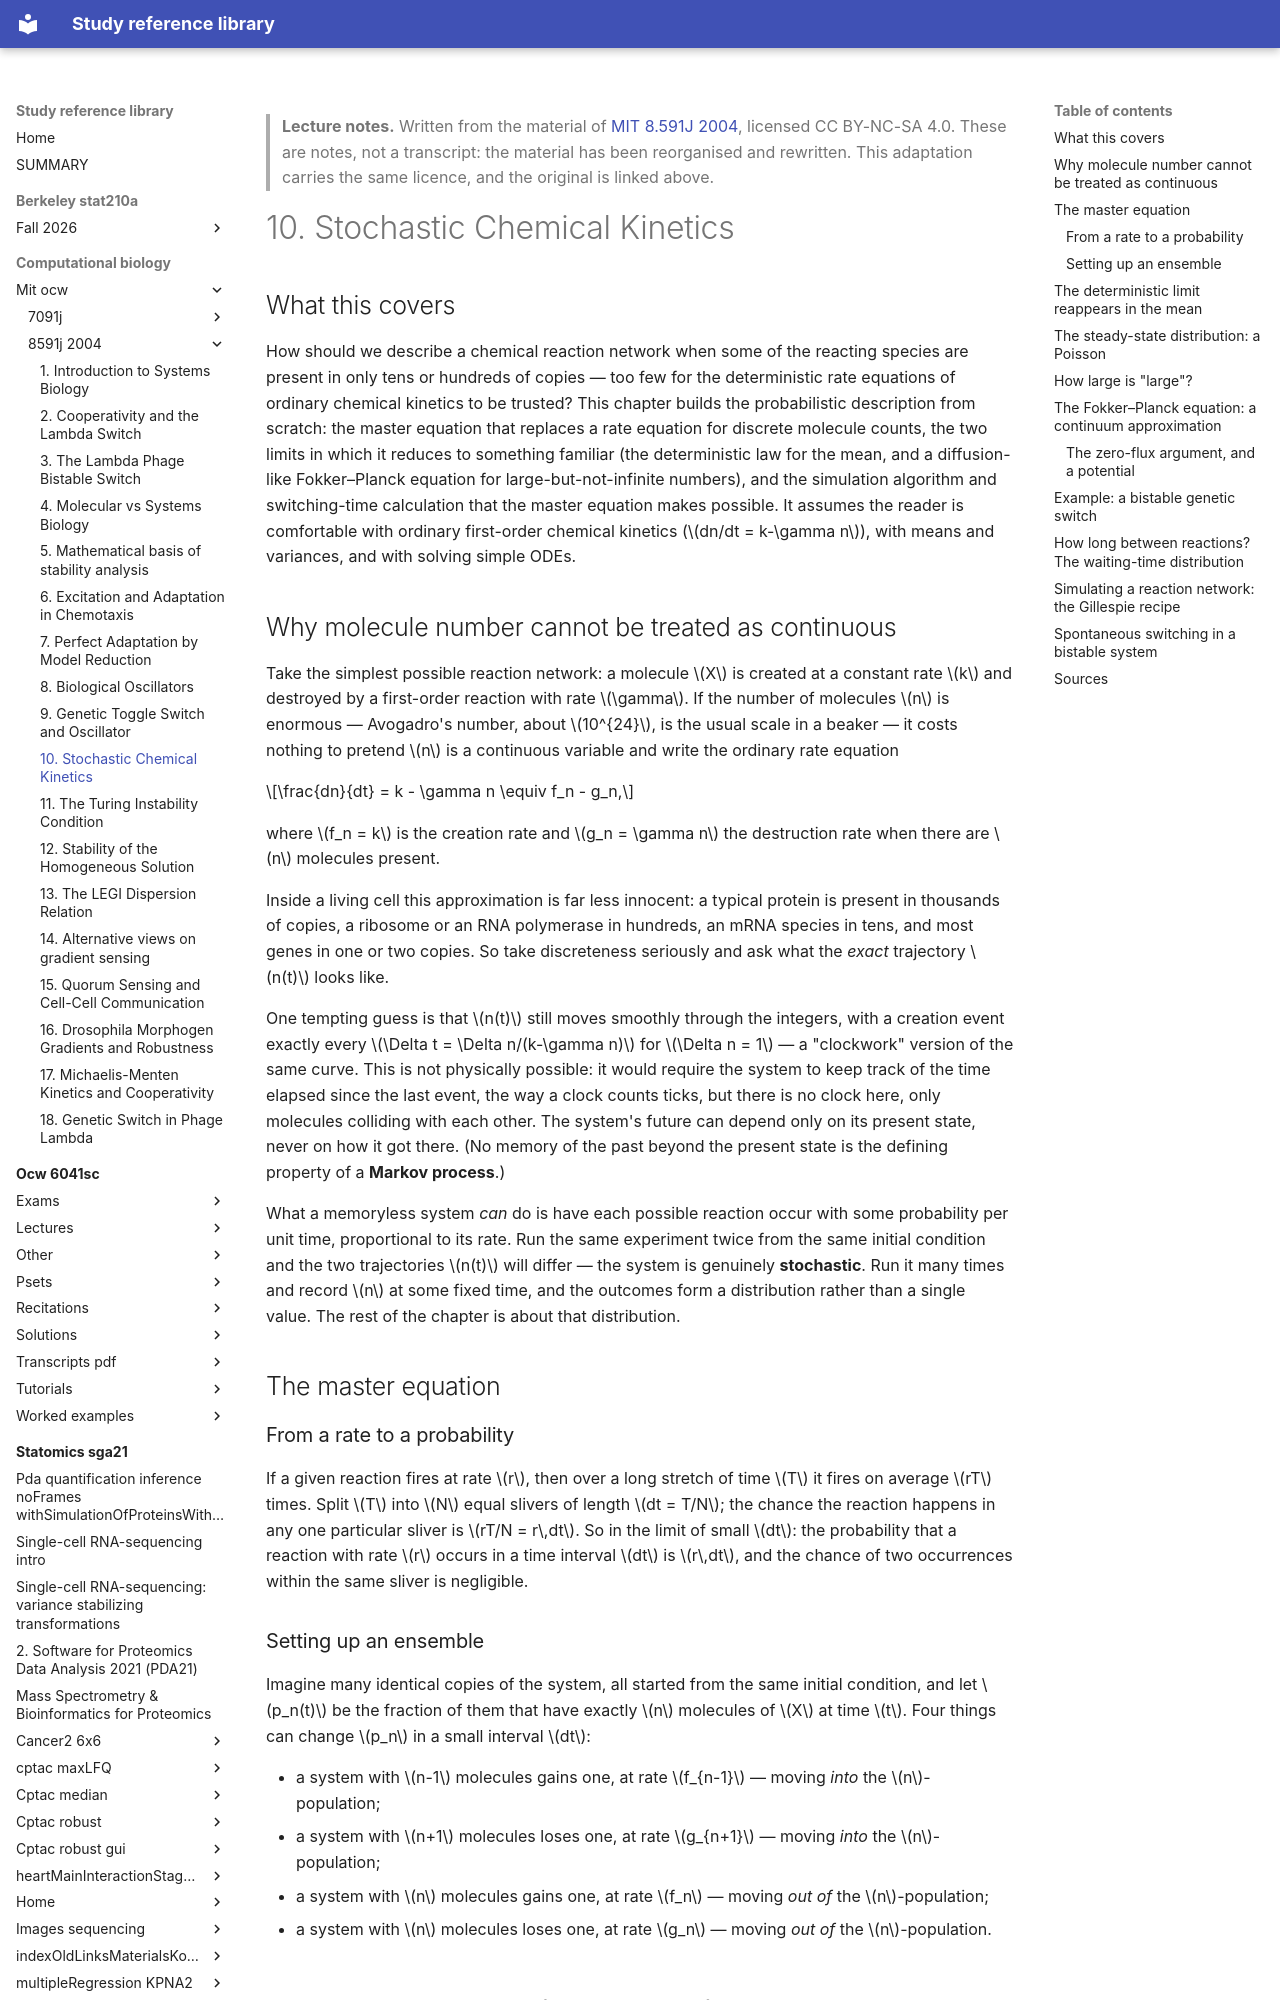

repository: Claptar/knowledge-base-library · page: computational-biology/mit-ocw/8591j-2004/10-stochastic-chemical-kinetics/index.html · generator: mkdocs

---
title: "10. Stochastic Chemical Kinetics"
course: "MIT 8.591J 2004"
chapter: 10
source: "https://ocw.mit.edu/courses/8-591j-systems-biology-fall-2004/"
licence: "CC BY-NC-SA 4.0"
written: "2026-09-20"
---

> **Lecture notes.** Written from the material of [MIT 8.591J 2004](https://ocw.mit.edu/courses/8-591j-systems-biology-fall-2004/), licensed CC BY-NC-SA 4.0. These are notes, not a transcript: the material has been reorganised and rewritten. This adaptation carries the same licence, and the original is linked above.

# 10. Stochastic Chemical Kinetics

## What this covers

How should we describe a chemical reaction network when some of the reacting species are present
in only tens or hundreds of copies — too few for the deterministic rate equations of ordinary
chemical kinetics to be trusted? This chapter builds the probabilistic description from scratch:
the master equation that replaces a rate equation for discrete molecule counts, the two limits in
which it reduces to something familiar (the deterministic law for the mean, and a diffusion-like
Fokker–Planck equation for large-but-not-infinite numbers), and the simulation algorithm and
switching-time calculation that the master equation makes possible. It assumes the reader is
comfortable with ordinary first-order chemical kinetics ($dn/dt = k-\gamma n$), with means and
variances, and with solving simple ODEs.

## Why molecule number cannot be treated as continuous

Take the simplest possible reaction network: a molecule $X$ is created at a constant rate $k$ and
destroyed by a first-order reaction with rate $\gamma$. If the number of molecules $n$ is
enormous — Avogadro's number, about $10^{24}$, is the usual scale in a beaker — it costs nothing to
pretend $n$ is a continuous variable and write the ordinary rate equation

$$\frac{dn}{dt} = k - \gamma n \equiv f_n - g_n,$$

where $f_n = k$ is the creation rate and $g_n = \gamma n$ the destruction rate when there are $n$
molecules present.

Inside a living cell this approximation is far less innocent: a typical protein is present in
thousands of copies, a ribosome or an RNA polymerase in hundreds, an mRNA species in tens, and most
genes in one or two copies. So take discreteness seriously and ask what the *exact* trajectory
$n(t)$ looks like.

One tempting guess is that $n(t)$ still moves smoothly through the integers, with a creation event
exactly every $\Delta t = \Delta n/(k-\gamma n)$ for $\Delta n = 1$ — a "clockwork" version of the
same curve. This is not physically possible: it would require the system to keep track of the time
elapsed since the last event, the way a clock counts ticks, but there is no clock here, only
molecules colliding with each other. The system's future can depend only on its present state,
never on how it got there. (No memory of the past beyond the present state is the defining property
of a **Markov process**.)

What a memoryless system *can* do is have each possible reaction occur with some probability per
unit time, proportional to its rate. Run the same experiment twice from the same initial condition
and the two trajectories $n(t)$ will differ — the system is genuinely **stochastic**. Run it many
times and record $n$ at some fixed time, and the outcomes form a distribution rather than a single
value. The rest of the chapter is about that distribution.

## The master equation

### From a rate to a probability

If a given reaction fires at rate $r$, then over a long stretch of time $T$ it fires on average
$rT$ times. Split $T$ into $N$ equal slivers of length $dt = T/N$; the chance the reaction happens
in any one particular sliver is $rT/N = r\,dt$. So in the limit of small $dt$: the probability that
a reaction with rate $r$ occurs in a time interval $dt$ is $r\,dt$, and the chance of two
occurrences within the same sliver is negligible.
